Run: headless pygame with SDL's dummy video driver; simulated clock (each Clock.tick advances the game by its frame time, no real sleeping); random seed 0; keys injected as events and as key.get_pressed() state; no mouse input.
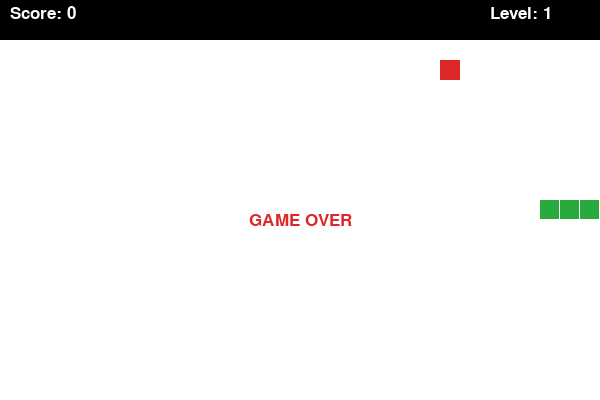
Frame 1 of 4 · flips 1–60 · no input
Frame 2 of 4 · flips 61–180 · tapped SPACE, RETURN · held RIGHT (→), D · screen unchanged from frame 1, image omitted
Frame 3 of 4 · flips 181–300 · held DOWN (↓), S · screen unchanged from frame 2, image omitted
Frame 4 of 4 · flips 301–420 · held LEFT (←), A, UP (↑), W · screen unchanged from frame 3, image omitted

The pygame program that drew these frames:


import pygame
import random

pygame.init()

# Window settings
WIDTH, HEIGHT = 600, 400
CELL = 20
TOP = 40

screen = pygame.display.set_mode((WIDTH, HEIGHT))
pygame.display.set_caption("Snake")

clock = pygame.time.Clock()
font = pygame.font.SysFont("Arial", 25)

# Colors
WHITE = (255, 255, 255)
GREEN = (40, 170, 60)
RED = (220, 40, 40)
BLACK = (0, 0, 0)

# Initial snake position
snake = [(200, 200), (180, 200), (160, 200)]
direction = (CELL, 0)

score = 0
level = 1
speed = 8


# Generate food outside the snake
def generate_food():
    positions = [
        (x, y)
        for x in range(0, WIDTH, CELL)
        for y in range(TOP, HEIGHT, CELL)
        if (x, y) not in snake
    ]

    return random.choice(positions) if positions else None


food = generate_food()

running = True
game_over = False
won = False

# Main game loop
while running:
    next_direction = direction

    for event in pygame.event.get():
        if event.type == pygame.QUIT:
            running = False

        # Change snake direction
        if event.type == pygame.KEYDOWN:

            if event.key == pygame.K_UP and direction != (0, CELL):
                next_direction = (0, -CELL)

            elif event.key == pygame.K_DOWN and direction != (0, -CELL):
                next_direction = (0, CELL)

            elif event.key == pygame.K_LEFT and direction != (CELL, 0):
                next_direction = (-CELL, 0)

            elif event.key == pygame.K_RIGHT and direction != (-CELL, 0):
                next_direction = (CELL, 0)

    direction = next_direction

    if not game_over:

        # Calculate new head position
        x = snake[0][0] + direction[0]
        y = snake[0][1] + direction[1]
        head = (x, y)

        eating = head == food
        body = snake if eating else snake[:-1]

        # Check wall collision
        if x < 0 or x >= WIDTH or y < TOP or y >= HEIGHT:
            game_over = True

        # Check body collision
        elif head in body:
            game_over = True

        else:
            snake.insert(0, head)

            # Collect food
            if eating:
                score += 1

                # New level every 4 foods
                level = score // 4 + 1

                # Increase speed
                speed = 8 + (level - 1) * 2

                food = generate_food()

                if food is None:
                    won = True
                    game_over = True

            else:
                snake.pop()

    # Draw background
    screen.fill(WHITE)

    # Draw snake
    for x, y in snake:
        pygame.draw.rect(
            screen, GREEN,
            (x, y, CELL - 1, CELL - 1)
        )

    # Draw food
    if food is not None:
        pygame.draw.rect(
            screen, RED,
            (food[0], food[1], CELL, CELL)
        )

    # Draw score panel
    pygame.draw.rect(screen, BLACK, (0, 0, WIDTH, TOP))

    score_text = font.render(f"Score: {score}", True, WHITE)
    level_text = font.render(f"Level: {level}", True, WHITE)

    screen.blit(score_text, (10, 5))
    screen.blit(level_text, (WIDTH - 110, 5))

    # Game over message
    if game_over:
        message = "YOU WIN!" if won else "GAME OVER"
        text = font.render(message, True, RED)
        screen.blit(text, text.get_rect(center=(300, 220)))

    pygame.display.flip()
    clock.tick(speed)

pygame.quit()
